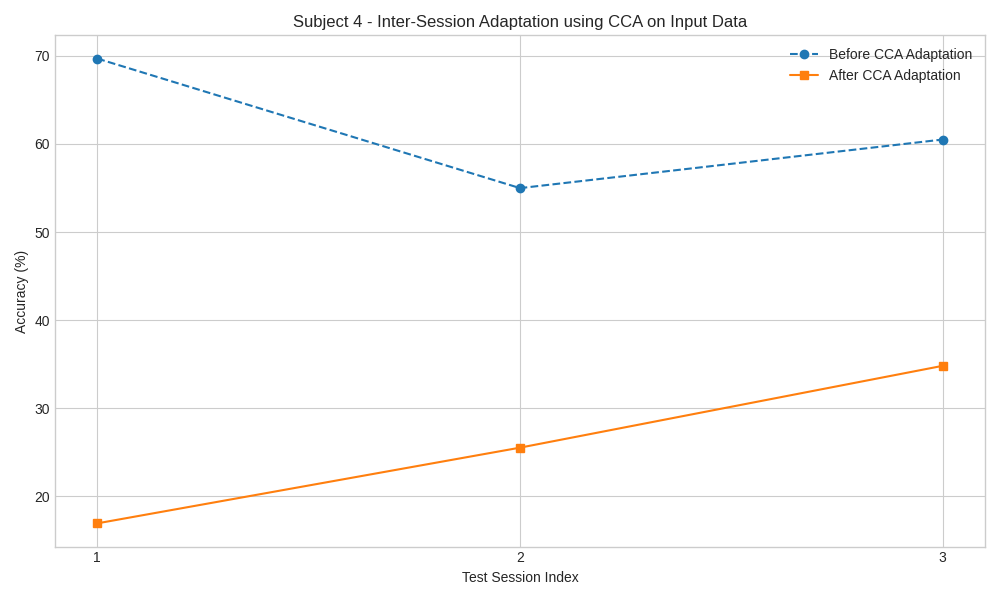

Values plotted in this chart, from the file beside it:
Session, Pre_CCA_Accuracy, Post_CCA_Accuracy
1, 69.69, 16.93
2, 54.98, 25.52
3, 60.5, 34.81
